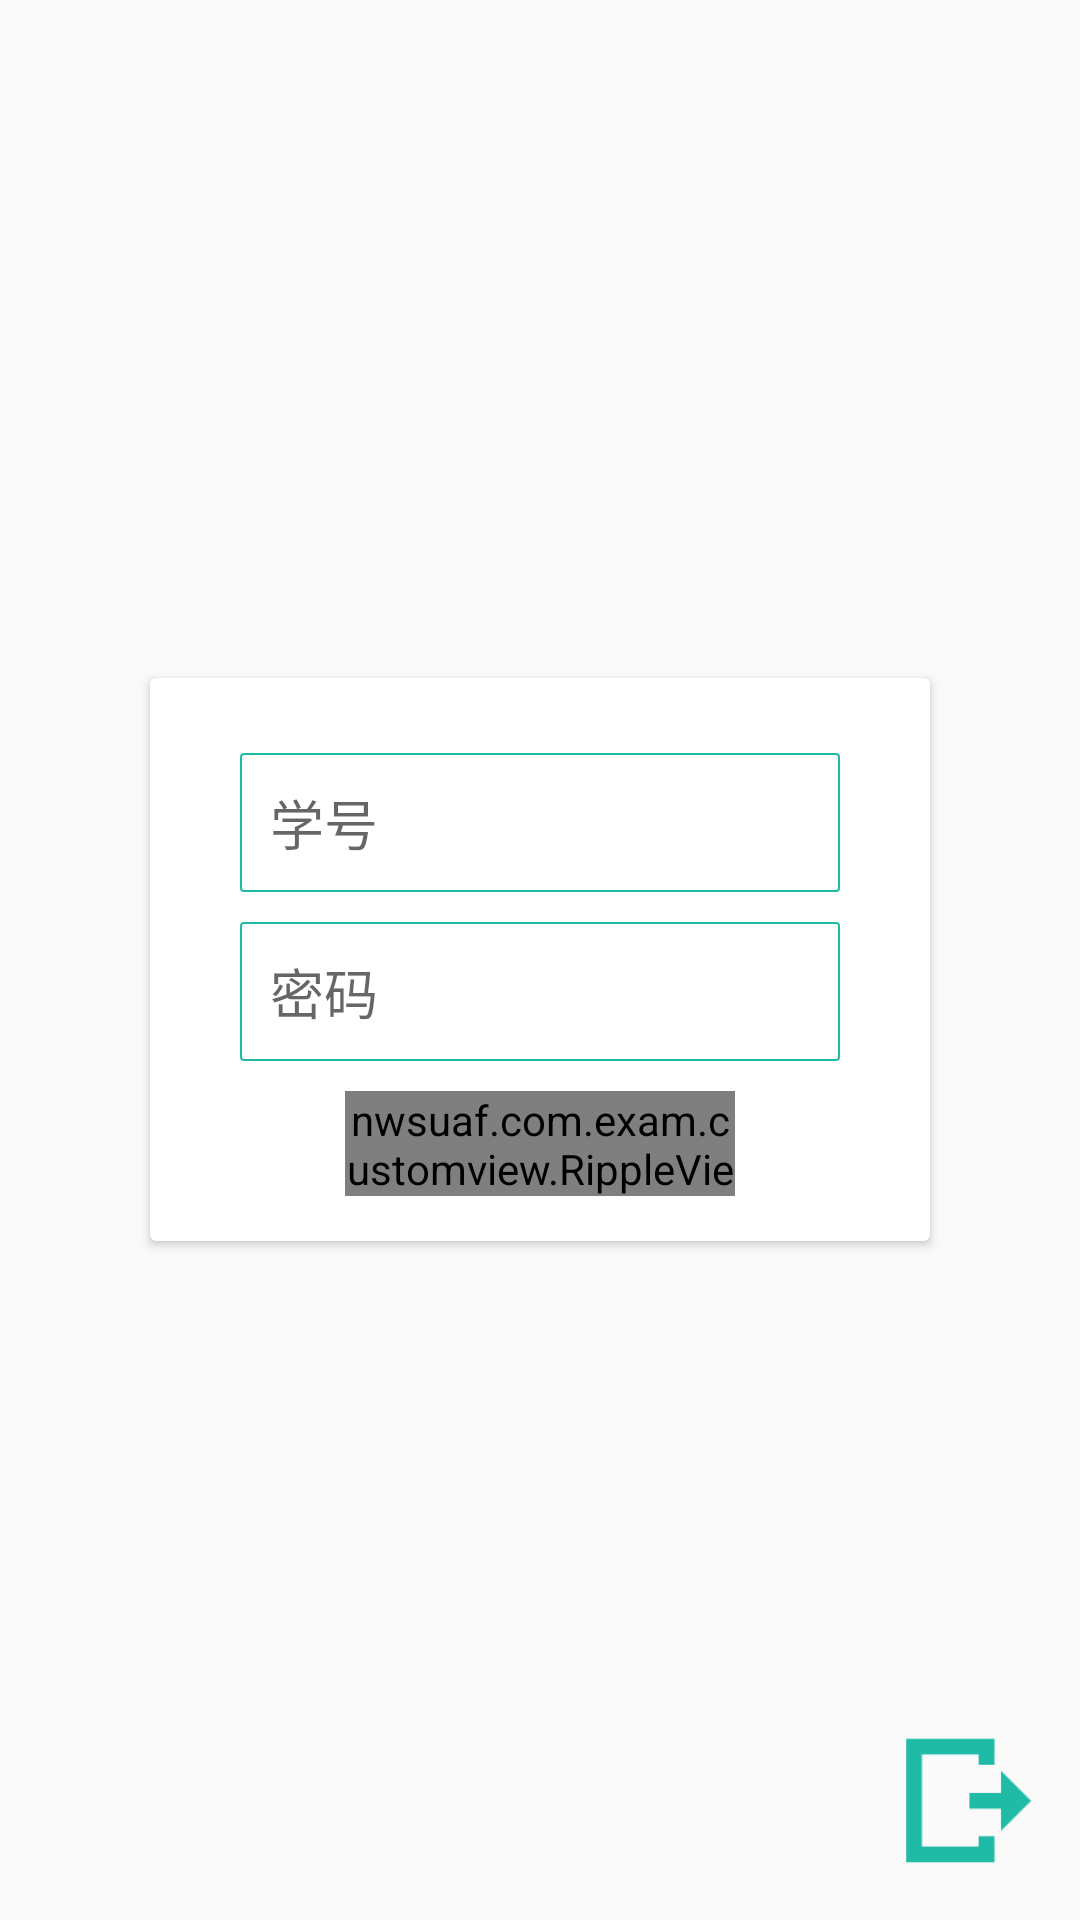

The Android layout XML behind this screen, and the referenced resources:
<!-- AndroidManifest.xml: application theme AppTheme -->
<!-- res/layout/fragment_student_login.xml -->
<RelativeLayout xmlns:android="http://schemas.android.com/apk/res/android"
    xmlns:tools="http://schemas.android.com/tools"
    xmlns:app="http://schemas.android.com/apk/res-auto"
    android:layout_width="match_parent"
    android:layout_height="match_parent"
    android:focusable="true"
    android:focusableInTouchMode="true"
    >
    <android.support.v7.widget.CardView
        xmlns:android="http://schemas.android.com/apk/res/android"
        xmlns:app="http://schemas.android.com/apk/res/nwsuaf.com.exam"
        android:orientation="vertical"
        android:layout_width="260dp"
        android:layout_height="wrap_content"
        android:background="@null"
        android:layout_centerInParent="true"
        app:cardBackgroundColor="@color/contentwhite"
        app:cardCornerRadius="5dp"
        app:cardElevation="5dp"
        app:contentPadding="0dp"
        >
    <LinearLayout
        android:layout_margin="15dp"
        android:layout_width="match_parent"
        android:layout_height="wrap_content"
        android:orientation="vertical"
        android:gravity="center">
        
        <EditText
            android:layout_marginTop="10dp"
            android:id="@+id/tv_id_uid"
            android:layout_width="200dp"
            android:layout_height="wrap_content"
            android:hint="@string/tv_uid"
            android:singleLine="true"
            android:padding="10dp"
            android:layout_marginLeft="10dp"
            android:layout_marginRight="10dp"
            android:background="@drawable/rectangle_white"
            />
        <EditText
            android:id="@+id/tv_id_passwd"
            android:layout_marginTop="10dp"
            android:layout_width="200dp"
            android:layout_height="wrap_content"
            android:hint="@string/tv_passwd"
            android:padding="10dp"
            android:singleLine="true"
            android:inputType="textPassword"
            android:layout_marginLeft="10dp"
            android:layout_marginRight="10dp"
            android:background="@drawable/rectangle_white"
            />
        <nwsuaf.com.exam.customview.RippleView
            android:layout_marginTop="10dp"
            android:layout_gravity="bottom|center_horizontal"
            android:id="@+id/rp_id_login"
            android:layout_width="130dp"
            android:layout_height="35dp"
            android:background="@drawable/card_bk"
            app:alphaFactor="0.3"
            app:mrippleColor="@color/bohegreen"
            app:hover="true"
            >
            <TextView
                android:gravity="center"
                android:layout_width="match_parent"
                android:layout_height="match_parent"
                android:textSize="@dimen/main_text_size"
                android:text="@string/login"
                />
        </nwsuaf.com.exam.customview.RippleView>
    </LinearLayout>
    </android.support.v7.widget.CardView>
    <ImageView
        android:id="@+id/iv_id_quickentry"
        android:layout_width="50dp"
        android:layout_height="50dp"
        android:layout_margin="15dp"
        android:layout_alignParentBottom="true"
        android:layout_alignParentRight="true"
        android:src="@drawable/quickentry"
        />
</RelativeLayout>
<!-- resources referenced by this layout -->
<resources>
  <color name="bohegreen">#1FBBA6</color>
  <color name="circleblack">#CCCCD1</color>
  <color name="contentwhite">#F5F5F5</color>
  <color name="textblack">#3D3D3D</color>
  <dimen name="main_text_size">34px</dimen>
  <!-- drawable quickentry: png bitmap (drawable, 886 bytes) -->
  <!-- drawable rectangle_white (drawable) -->
  <?xml version="1.0" encoding="utf-8"?>
  <shape xmlns:android="http://schemas.android.com/apk/res/android"
      android:shape="rectangle">
      
      <solid android:color="@android:color/transparent"></solid>
  
      
      <stroke android:width="2px" android:color="@color/bohegreen"></stroke>
  
      
      <corners android:radius="3px" />
  
  </shape>
  <string name="login">登录</string>
  <string name="tv_passwd">密码</string>
  <string name="tv_uid">学号</string>
  <style name="AppTheme" parent="Theme.AppCompat.Light.DarkActionBar">
          
          <item name="colorPrimary">@color/colorPrimary</item>
          <item name="colorPrimaryDark">@color/colorPrimaryDark</item>
          <item name="colorAccent">@color/colorAccent</item>
      </style>
  <color name="colorPrimary">#3F51B5</color>
  <color name="colorPrimaryDark">#303F9F</color>
  <color name="colorAccent">#FF4081</color>
</resources>
